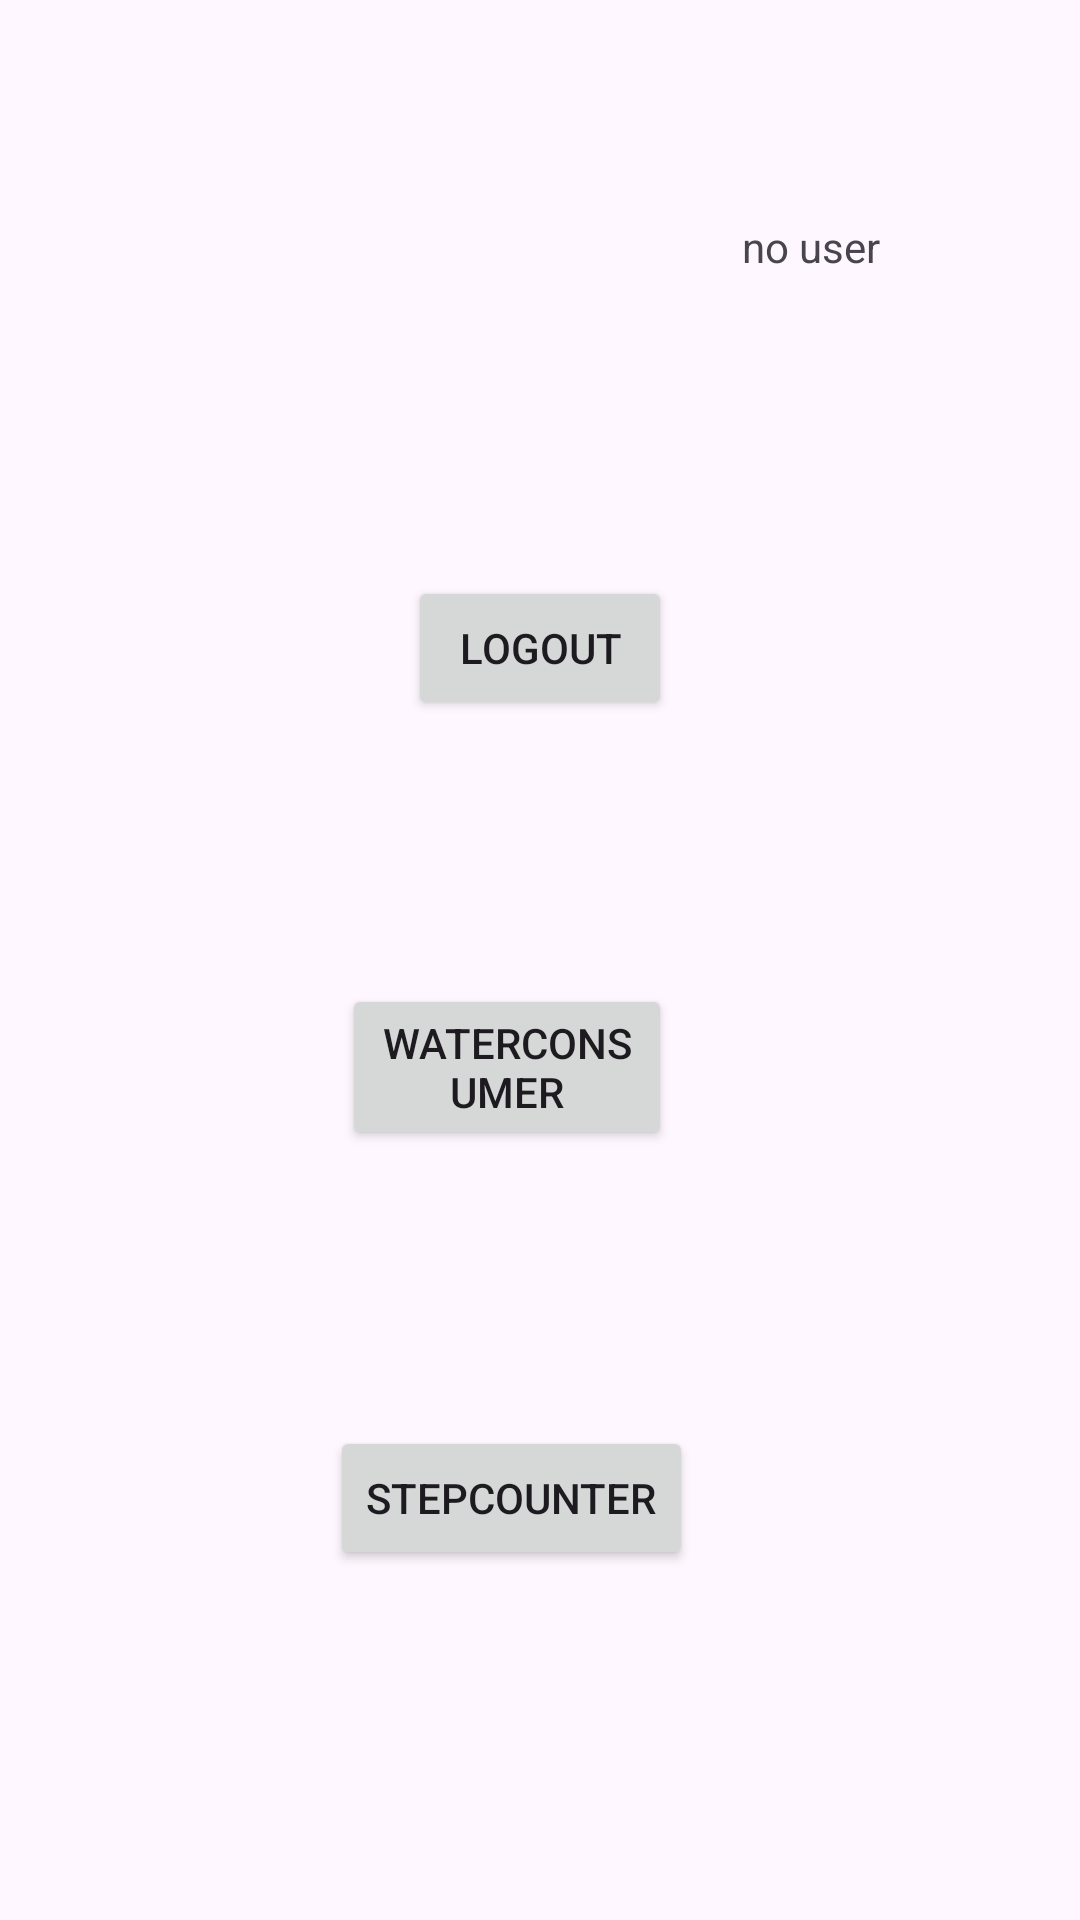

Here is an Android app screen rendered from its layout file. Give the layout XML and the strings, colors and styles it references.
<!-- AndroidManifest.xml: application theme Theme.Material3.Light.NoActionBar -->
<!-- res/layout/fragment_home.xml -->
<?xml version="1.0" encoding="utf-8"?>
<androidx.constraintlayout.widget.ConstraintLayout xmlns:android="http://schemas.android.com/apk/res/android"
    xmlns:app="http://schemas.android.com/apk/res-auto"
    xmlns:tools="http://schemas.android.com/tools"
    android:layout_width="match_parent"
    android:layout_height="match_parent"
    android:gravity="center"
    android:orientation="vertical"
    tools:context=".HomeFragment">





        <TextView
            android:id="@+id/tvcurrentUser"
            android:layout_width="wrap_content"
            android:layout_height="wrap_content"
            android:text="no user"
            app:layout_constraintBottom_toBottomOf="parent"
            app:layout_constraintEnd_toEndOf="parent"
            app:layout_constraintHorizontal_bias="0.788"
            app:layout_constraintStart_toStartOf="parent"
            app:layout_constraintTop_toTopOf="parent"
            app:layout_constraintVertical_bias="0.117" />

    <Button
        android:id="@+id/btnLogout"
        android:layout_width="wrap_content"
        android:layout_height="wrap_content"
        android:layout_marginTop="192dp"
        android:text="Logout"
        app:layout_constraintEnd_toEndOf="parent"
        app:layout_constraintStart_toStartOf="parent"
        app:layout_constraintTop_toTopOf="parent" />

    <Button
        android:id="@+id/btnStepCounterActivity"
        android:layout_width="wrap_content"
        android:layout_height="wrap_content"
        android:layout_marginTop="92dp"

        android:text="StepCounter"
        app:layout_constraintEnd_toEndOf="@+id/btnWaterCounsmer"
        app:layout_constraintHorizontal_bias="0.388"
        app:layout_constraintStart_toStartOf="@+id/btnWaterCounsmer"
        app:layout_constraintTop_toBottomOf="@+id/btnWaterCounsmer" />

    <Button
        android:id="@+id/btnWaterCounsmer"
        android:layout_width="110dp"
        android:layout_height="wrap_content"
        android:layout_marginTop="88dp"
        android:text="WaterConsumer"
        app:layout_constraintEnd_toEndOf="@+id/btnLogout"
        app:layout_constraintHorizontal_bias="1.0"
        app:layout_constraintStart_toStartOf="@+id/btnLogout"
        app:layout_constraintTop_toBottomOf="@+id/btnLogout" />


</androidx.constraintlayout.widget.ConstraintLayout>
<!-- resources referenced by this layout -->
<resources>

</resources>
